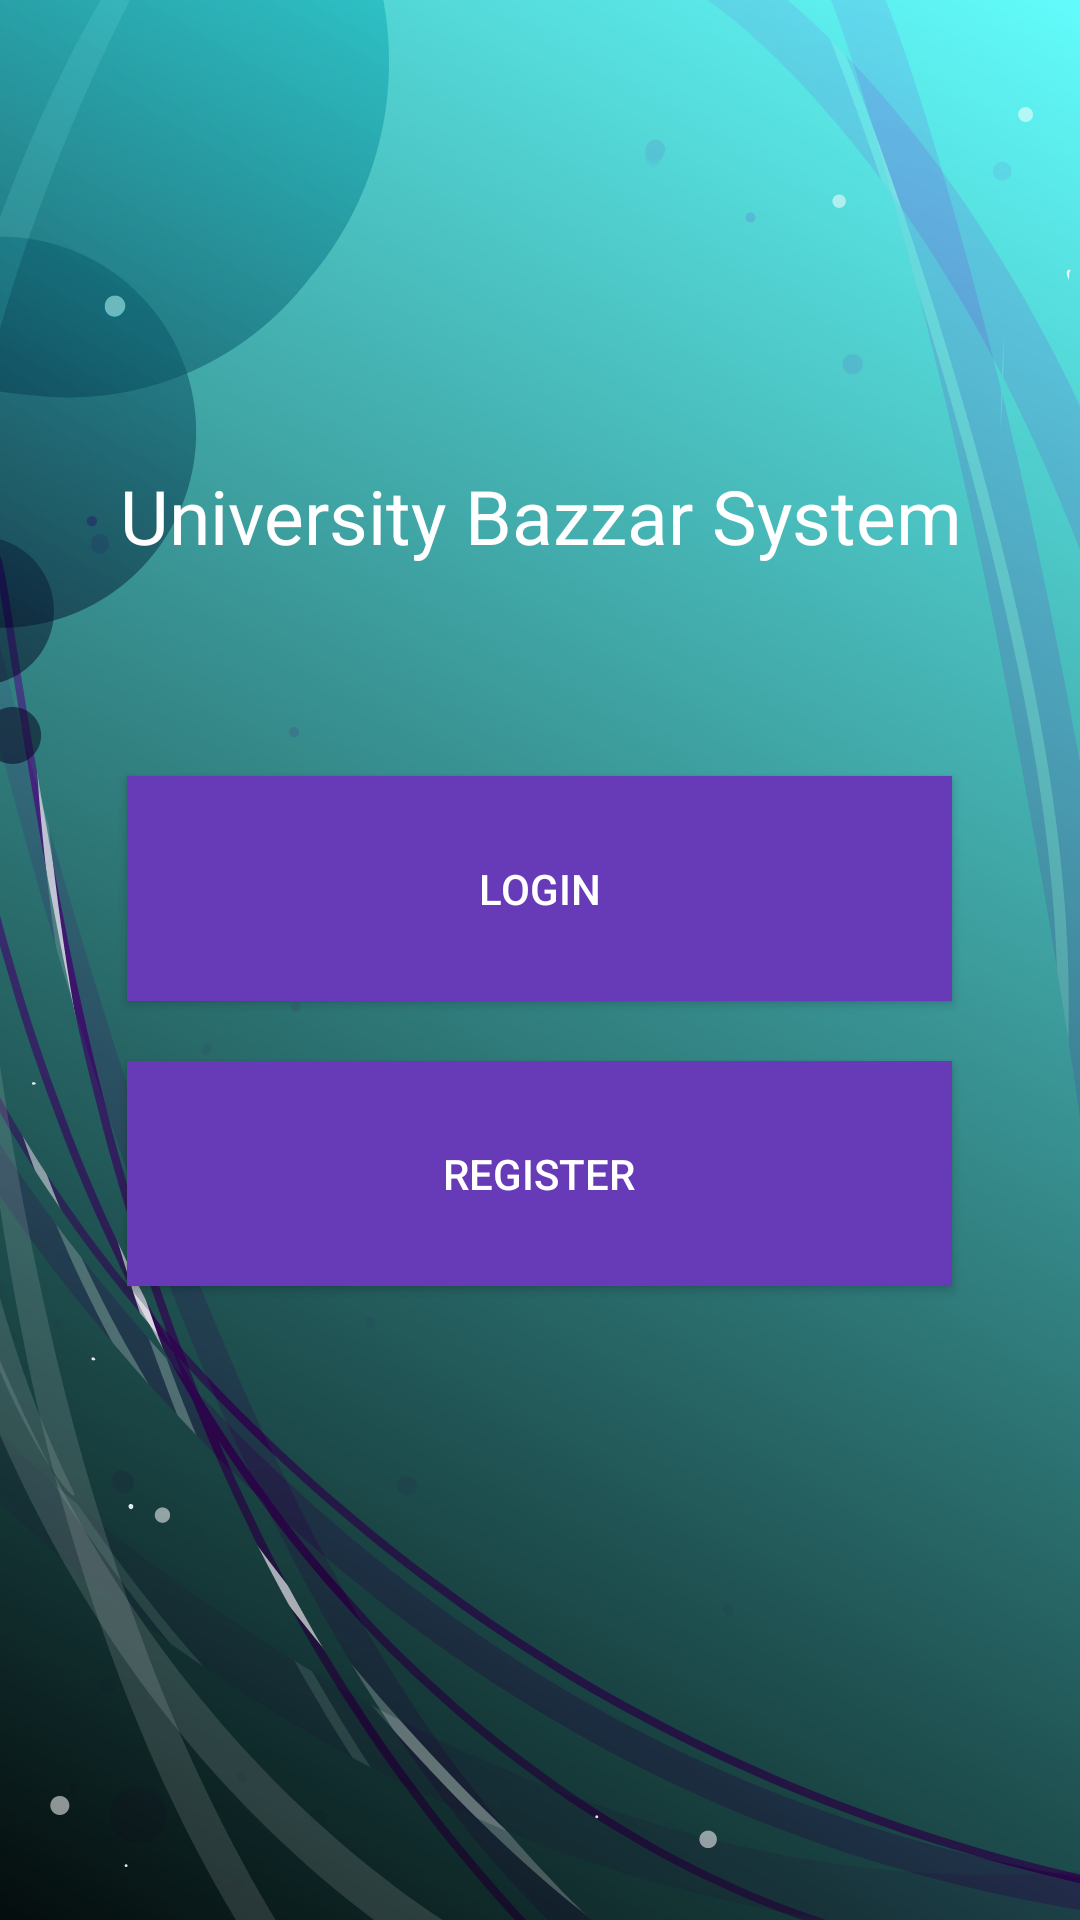

Reconstruct the res/layout file that produces this screen, plus the resources it refers to.
<!-- AndroidManifest.xml: application theme Theme.UBSAndroidApplication -->
<!-- res/layout/activity_ubs_start.xml -->
<?xml version="1.0" encoding="utf-8"?>
<androidx.appcompat.widget.LinearLayoutCompat
    xmlns:android="http://schemas.android.com/apk/res/android"
    xmlns:app="http://schemas.android.com/apk/res-auto"
    xmlns:tools="http://schemas.android.com/tools"
    android:layout_width="match_parent"
    android:layout_height="match_parent"

    android:orientation="vertical"
    android:paddingLeft="30dp"
    android:paddingRight="30dp"
    android:background="@drawable/ubsbg"


    tools:context=".UbsStart">


    <TextView
        android:id="@+id/StartUBSTitle"
        android:layout_width="match_parent"
        android:layout_height="wrap_content"

        android:layout_marginTop="155dp"
        android:text="University Bazzar System"
        android:textColor="@color/white"
        android:textAlignment="center"
        android:textSize="25sp"


        app:layout_constraintEnd_toEndOf="parent"


        app:layout_constraintStart_toStartOf="parent"
        app:layout_constraintTop_toTopOf="parent"
        app:layout_constraintVertical_chainStyle="packed" />

    <Button
        android:id="@+id/StartLoginButton"
        android:layout_width="275dp"
        android:layout_height="75dp"
        android:layout_gravity="center"
        android:layout_marginTop="70dp"
        android:background="#673AB7"


        android:text="Login"
        android:textColor="@color/white"
        app:layout_constraintBottom_toTopOf="@id/StartRegisterButton"

        app:layout_constraintHorizontal_bias="0.582"
        app:layout_constraintLeft_toLeftOf="parent"
        app:layout_constraintRight_toRightOf="parent" />
    

    <Button
        android:id="@+id/StartRegisterButton"
        android:layout_width="275dp"
        android:layout_height="75dp"
        android:layout_gravity="center"
        android:layout_marginTop="20dp"
        android:textColor="@color/white"


        android:background="#673AB7"
        android:text="Register"
        app:layout_constraintBottom_toBottomOf="parent"
        app:layout_constraintLeft_toLeftOf="parent" />


</androidx.appcompat.widget.LinearLayoutCompat>
<!-- resources referenced by this layout -->
<resources>
  <color name="white">#FFFFFFFF</color>
  <!-- drawable ubsbg: png bitmap (drawable, 305530 bytes) -->
  <style name="Theme.UBSAndroidApplication" parent="Theme.MaterialComponents.DayNight.DarkActionBar">
          
          <item name="colorPrimary">@color/purple_500</item>
          <item name="colorPrimaryVariant">@color/purple_700</item>
          <item name="colorOnPrimary">@color/white</item>
          
          <item name="colorSecondary">@color/teal_200</item>
          <item name="colorSecondaryVariant">@color/teal_700</item>
          <item name="colorOnSecondary">@color/black</item>
          
          <item name="android:statusBarColor" tools:targetApi="l">?attr/colorPrimaryVariant</item>
          
      </style>
  <color name="purple_500">#FF6200EE</color>
  <color name="purple_700">#FF3700B3</color>
  <color name="teal_200">#FF03DAC5</color>
  <color name="teal_700">#FF018786</color>
  <color name="black">#FF000000</color>
</resources>
